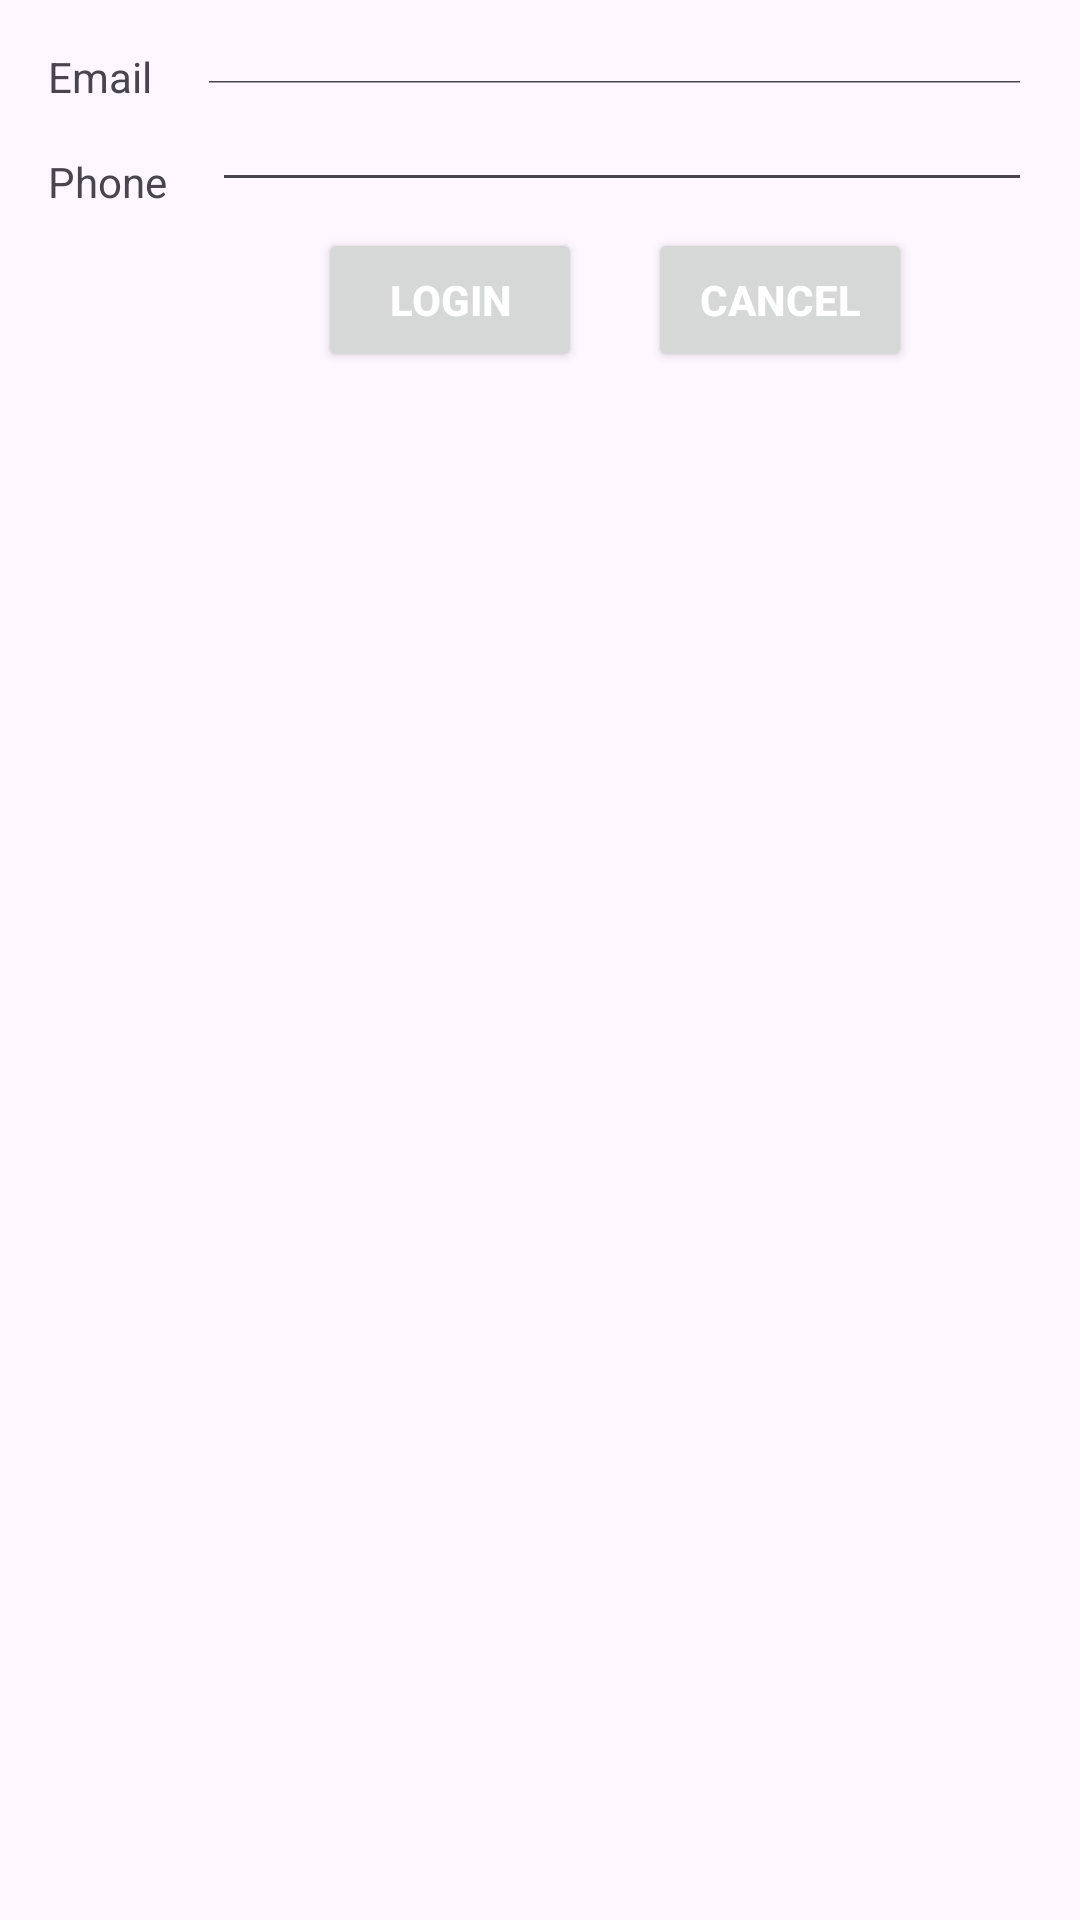

Write the Android layout XML for this screen, with the resource values it uses.
<!-- AndroidManifest.xml: application theme Theme.CampusExpenseManager -->
<!-- res/layout/activity_relative.xml -->
<?xml version="1.0" encoding="utf-8"?>
<RelativeLayout xmlns:android="http://schemas.android.com/apk/res/android"
    android:layout_width="match_parent"
    android:layout_height="match_parent"
    android:padding="16dp">

    <TextView
        android:id="@+id/tv_email"
        android:layout_width="wrap_content"
        android:layout_height="wrap_content"
        android:text="@string/email" />

    <EditText
        android:id="@+id/edt_email"
        android:layout_width="match_parent"
        android:layout_height="wrap_content"
        android:layout_toEndOf="@id/tv_email"
        android:layout_alignBottom="@id/tv_email"
        android:layout_marginStart="15dp" />

    <TextView
        android:id="@+id/tv_phone"
        android:layout_width="wrap_content"
        android:layout_height="wrap_content"
        android:text="Phone"
        android:layout_marginTop="35dp" />

    <EditText
        android:id="@+id/edit_phone"
        android:layout_width="match_parent"
        android:layout_height="wrap_content"
        android:layout_toEndOf="@id/tv_phone"
        android:layout_marginTop="10dp"
        android:layout_marginStart="15dp" />
    <Button
        android:id="@+id/btn_login"
        android:layout_width="wrap_content"
        android:layout_height="wrap_content"
        android:layout_alignTop="@id/edit_phone"
        android:layout_marginTop="50dp"
        android:layout_marginStart="90dp"
        android:text="@string/login"
        android:textStyle="bold"
        android:textColor="#FFFFFF" />
    <Button
        android:id="@+id/btn_cancel"
        android:layout_width="wrap_content"
        android:layout_height="wrap_content"
        android:text="CANCEL"
        android:layout_marginTop="60dp"
        android:textStyle="bold"
        android:textColor="#FFFFFF"
        android:layout_marginStart="200dp" />
</RelativeLayout>
<!-- resources referenced by this layout -->
<resources>
  <string name="email">Email</string>
  <string name="login">LOGIN</string>
  <style name="Theme.CampusExpenseManager" parent="Base.Theme.CampusExpenseManager" />
  <style name="Base.Theme.CampusExpenseManager" parent="Theme.Material3.DayNight.NoActionBar">
          
          
          <item name="colorPrimary">@color/gray</item>
          <item name="colorPrimaryVariant">@color/gray</item>
          <item name="colorOnPrimary">@color/gray</item>
          
          <item name="colorSecondary">@color/gray</item>
          <item name="colorSecondaryVariant">@color/gray</item>
          <item name="colorOnSecondary">@color/gray</item>
          
          <item name="android:statusBarColor">?attr/colorPrimaryVariant</item>
          
      </style>
  <color name="gray">#100C0C</color>
</resources>
